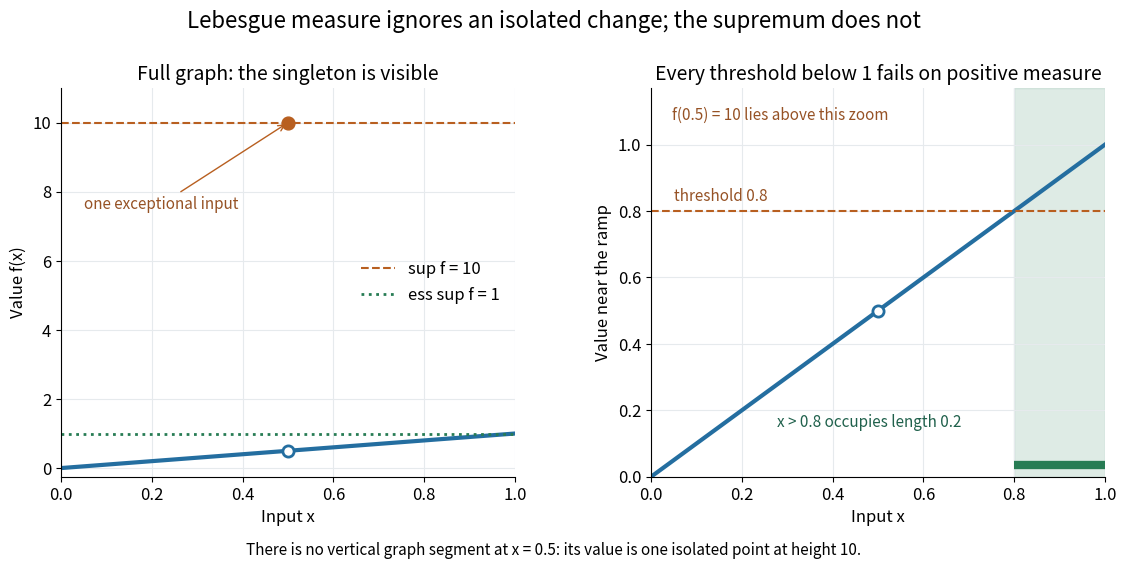

Write the Python code that produced this figure. (Note: this script raises an exception after producing the figure.)
"""Render an isolated exceptional value and essential bounds to cwd."""

from pathlib import Path

import matplotlib.pyplot as plt
import numpy as np


def f(x):
    x = np.asarray(x)
    return np.where(x == .5, 10., x)


def superlevel_lebesgue_measure(threshold):
    # An exceptional singleton never changes interval length.
    return min(1., max(0., 1.-threshold))


def main():
    assert f(.5) == 10
    assert f(1) == 1 and f(0) == 0
    assert np.isclose(superlevel_lebesgue_measure(.8), .2)
    assert superlevel_lebesgue_measure(1) == 0
    assert superlevel_lebesgue_measure(9) == 0
    assert superlevel_lebesgue_measure(-1) == 1
    assert all(superlevel_lebesgue_measure(1-epsilon) > 0
               for epsilon in [.5, .1, .01, .001])
    assert f(.5) == 10  # The Dirac measure at this input sees the exceptional value.
    left = np.linspace(0, .5, 500, endpoint=False)
    right = np.linspace(np.nextafter(.5, 1), 1, 500)
    assert np.isclose(np.trapezoid(np.linspace(0, 1, 1001),
                                   np.linspace(0, 1, 1001)), .5)
    plt.rcParams.update({'font.size': 12, 'axes.titlesize': 14})
    fig, (full, zoom) = plt.subplots(1, 2, figsize=(11.6, 5.8), dpi=120,
                                    facecolor='white')
    for ax in (full, zoom):
        ax.plot(left, left, color='#246ea0', lw=3)
        ax.plot(right, right, color='#246ea0', lw=3)
        ax.scatter([.5], [.5], facecolor='white', edgecolor='#246ea0',
                   linewidth=2, s=65, zorder=5)
        ax.set(xlim=(0, 1), xlabel='Input x')
        ax.grid(color='#e6eaed')
        ax.spines[['top', 'right']].set_visible(False)
    full.scatter([.5], [10], color='#b85f20', s=85, zorder=5)
    full.axhline(10, color='#b85f20', ls='--', lw=1.5, label='sup f = 10')
    full.axhline(1, color='#277c54', ls=':', lw=2, label='ess sup f = 1')
    full.annotate('one exceptional input', xy=(.5, 10), xytext=(.05, 7.5),
                  arrowprops={'arrowstyle': '->', 'color': '#b85f20'},
                  color='#965225', fontsize=11)
    full.set(ylim=(-.25, 11), ylabel='Value f(x)', title='Full graph: the singleton is visible')
    full.legend(loc='center right', frameon=False)
    zoom.axhline(.8, color='#b85f20', ls='--', lw=1.5)
    zoom.axvspan(.8, 1, color='#277c54', alpha=.15)
    zoom.plot([.8, 1], [.035, .035], color='#277c54', lw=6, solid_capstyle='butt')
    zoom.text(.48, .15, 'x > 0.8 occupies length 0.2', fontsize=11,
              color='#20614c', ha='center')
    zoom.text(.045, 1.075, 'f(0.5) = 10 lies above this zoom', fontsize=11,
              color='#965225')
    zoom.text(.05, .83, 'threshold 0.8', fontsize=11, color='#965225')
    zoom.set(ylim=(0, 1.17), ylabel='Value near the ramp',
              title='Every threshold below 1 fails on positive measure')
    fig.suptitle('Lebesgue measure ignores an isolated change; the supremum does not',
                 fontsize=16, y=.975)
    fig.text(.5, .035, 'There is no vertical graph segment at x = 0.5: its value is one isolated point at height 10.',
             ha='center', fontsize=11)
    fig.subplots_adjust(left=.075, right=.975, bottom=.17, top=.84, wspace=.3)
    fig.savefig(Path.cwd()/Path(__file__).with_suffix('.png').name,
                facecolor='white', transparent=False)
    plt.close(fig)


if __name__ == '__main__':
    main()
